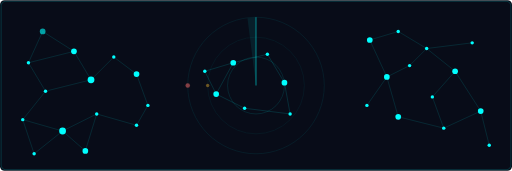
t = 0.00 s
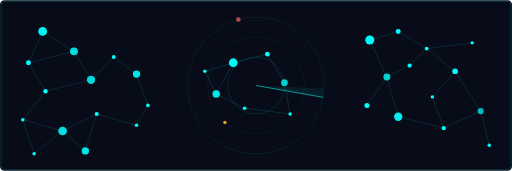
t = 1.67 s
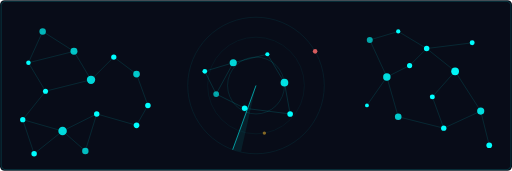
t = 3.33 s
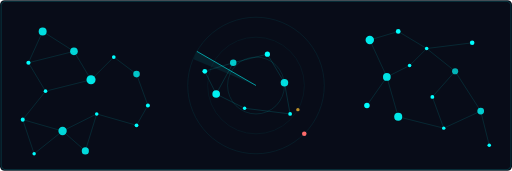
t = 5.00 s
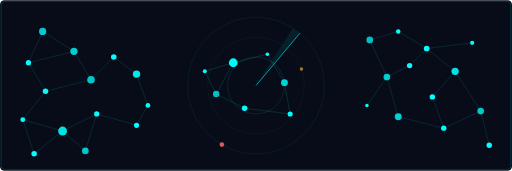
t = 6.67 s
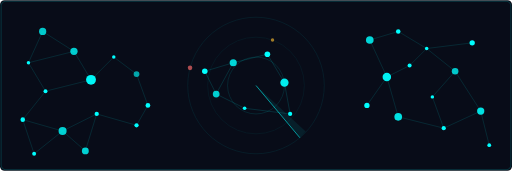
t = 8.33 s

The animated SVG that drew these frames (rendered in a browser with its animation timeline set to each time). Animation: 54 SMIL elements (animate=50,animateMotion=2,animateTransform=2); frames cover the first 8.33 s, repeats indefinitely.

<svg xmlns="http://www.w3.org/2000/svg" viewBox="0 0 900 300" width="900" height="300">
  <rect width="900" height="300" rx="8" fill="#080c18"/>
  <rect x="2" y="2" width="896" height="296" rx="8" fill="none" stroke="#00FFFF" stroke-width="1" stroke-opacity="0.3"/>

  <!-- Concentric radar rings -->
  <circle cx="450" cy="150" r="120" fill="none" stroke="#00FFFF" stroke-width="0.6" stroke-opacity="0.2"/>
  <circle cx="450" cy="150" r="85" fill="none" stroke="#00FFFF" stroke-width="0.6" stroke-opacity="0.15"/>
  <circle cx="450" cy="150" r="50" fill="none" stroke="#00FFFF" stroke-width="0.6" stroke-opacity="0.3"/>
  
  <!-- Radar sweep line (SMIL rotate) -->
  <line x1="450" y1="150" x2="450" y2="30" stroke="#00FFFF" stroke-width="1.5" stroke-opacity="0.6">
    <animateTransform attributeName="transform" type="rotate" from="0 450 150" to="360 450 150" dur="6s" repeatCount="indefinite"/>
  </line>
  
  <!-- Radar glow trail -->
  <path d="M450,150 L435,32 L450,30 Z" fill="#00FFFF" opacity="0.08">
    <animateTransform attributeName="transform" type="rotate" from="0 450 150" to="360 450 150" dur="6s" repeatCount="indefinite"/>
  </path>

  <!-- LEFT CLUSTER - Constellation nodes with SMIL pulse -->
  <!-- Edges first (behind nodes) -->
  <g stroke="#00FFFF" stroke-width="0.8" fill="none" stroke-opacity="0.25">
    <line x1="75" y1="55" x2="130" y2="90"/>
    <line x1="75" y1="55" x2="50" y2="110"/>
    <line x1="130" y1="90" x2="160" y2="140"/>
    <line x1="50" y1="110" x2="80" y2="160"/>
    <line x1="80" y1="160" x2="160" y2="140"/>
    <line x1="160" y1="140" x2="200" y2="100"/>
    <line x1="200" y1="100" x2="240" y2="130"/>
    <line x1="80" y1="160" x2="40" y2="210"/>
    <line x1="40" y1="210" x2="110" y2="230"/>
    <line x1="110" y1="230" x2="170" y2="200"/>
    <line x1="170" y1="200" x2="240" y2="220"/>
    <line x1="110" y1="230" x2="60" y2="270"/>
    <line x1="110" y1="230" x2="150" y2="265"/>
    <line x1="150" y1="265" x2="170" y2="200"/>
    <line x1="240" y1="130" x2="260" y2="185"/>
    <line x1="260" y1="185" x2="240" y2="220"/>
    <line x1="50" y1="110" x2="130" y2="90"/>
    <line x1="40" y1="210" x2="60" y2="270"/>
  </g>
  
  <!-- Nodes with SMIL pulsing -->
  <circle cx="75" cy="55" fill="#00FFFF" r="5"><animate attributeName="r" values="5;8;5" dur="3s" repeatCount="indefinite"/><animate attributeName="opacity" values="0.6;1;0.6" dur="3s" repeatCount="indefinite"/></circle>
  <circle cx="50" cy="110" fill="#00FFFF" r="3"><animate attributeName="r" values="3;5;3" dur="4s" repeatCount="indefinite" begin="0.3s"/></circle>
  <circle cx="130" cy="90" fill="#00FFFF" r="5"><animate attributeName="r" values="5;8;5" dur="3.5s" repeatCount="indefinite" begin="0.5s"/><animate attributeName="opacity" values="0.6;1;0.6" dur="3.5s" repeatCount="indefinite" begin="0.5s"/></circle>
  <circle cx="80" cy="160" fill="#00FFFF" r="3"><animate attributeName="r" values="3;5;3" dur="4s" repeatCount="indefinite" begin="0.8s"/></circle>
  <circle cx="160" cy="140" fill="#00FFFF" r="6"><animate attributeName="r" values="6;9;6" dur="3s" repeatCount="indefinite" begin="1s"/><animate attributeName="opacity" values="0.7;1;0.7" dur="3s" repeatCount="indefinite" begin="1s"/></circle>
  <circle cx="200" cy="100" fill="#00FFFF" r="3"><animate attributeName="r" values="3;5;3" dur="3.5s" repeatCount="indefinite" begin="1.3s"/></circle>
  <circle cx="240" cy="130" fill="#00FFFF" r="5"><animate attributeName="r" values="5;7;5" dur="4s" repeatCount="indefinite" begin="0.2s"/><animate attributeName="opacity" values="0.6;1;0.6" dur="4s" repeatCount="indefinite" begin="0.2s"/></circle>
  <circle cx="40" cy="210" fill="#00FFFF" r="3"><animate attributeName="r" values="3;5;3" dur="3s" repeatCount="indefinite" begin="1.6s"/></circle>
  <circle cx="110" cy="230" fill="#00FFFF" r="6"><animate attributeName="r" values="6;9;6" dur="3.5s" repeatCount="indefinite" begin="0.7s"/><animate attributeName="opacity" values="0.7;1;0.7" dur="3.5s" repeatCount="indefinite" begin="0.7s"/></circle>
  <circle cx="170" cy="200" fill="#00FFFF" r="3"><animate attributeName="r" values="3;5;3" dur="4s" repeatCount="indefinite" begin="1.1s"/></circle>
  <circle cx="60" cy="270" fill="#00FFFF" r="3"><animate attributeName="r" values="3;5;3" dur="3s" repeatCount="indefinite" begin="2s"/></circle>
  <circle cx="150" cy="265" fill="#00FFFF" r="5"><animate attributeName="r" values="5;7;5" dur="3.5s" repeatCount="indefinite" begin="0.4s"/><animate attributeName="opacity" values="0.6;1;0.6" dur="3.5s" repeatCount="indefinite" begin="0.4s"/></circle>
  <circle cx="260" cy="185" fill="#00FFFF" r="3"><animate attributeName="r" values="3;5;3" dur="4s" repeatCount="indefinite" begin="1.5s"/></circle>
  <circle cx="240" cy="220" fill="#00FFFF" r="3"><animate attributeName="r" values="3;5;3" dur="3s" repeatCount="indefinite" begin="1.8s"/></circle>

  <!-- CENTER RADAR NODES -->
  <g stroke="#00FFFF" stroke-width="0.8" fill="none" stroke-opacity="0.3">
    <line x1="410" y1="110" x2="470" y2="95"/>
    <line x1="470" y1="95" x2="500" y2="145"/>
    <line x1="500" y1="145" x2="510" y2="200"/>
    <line x1="410" y1="110" x2="380" y2="165"/>
    <line x1="380" y1="165" x2="430" y2="190"/>
    <line x1="430" y1="190" x2="510" y2="200"/>
    <line x1="360" y1="125" x2="410" y2="110"/>
    <line x1="360" y1="125" x2="380" y2="165"/>
  </g>
  <circle cx="410" cy="110" fill="#00FFFF" r="5"><animate attributeName="r" values="5;8;5" dur="2.5s" repeatCount="indefinite" begin="0.3s"/><animate attributeName="opacity" values="0.7;1;0.7" dur="2.5s" repeatCount="indefinite" begin="0.3s"/></circle>
  <circle cx="470" cy="95" fill="#00FFFF" r="3"><animate attributeName="r" values="3;5;3" dur="3s" repeatCount="indefinite" begin="0.8s"/></circle>
  <circle cx="500" cy="145" fill="#00FFFF" r="5"><animate attributeName="r" values="5;8;5" dur="3s" repeatCount="indefinite" begin="1.2s"/><animate attributeName="opacity" values="0.7;1;0.7" dur="3s" repeatCount="indefinite" begin="1.2s"/></circle>
  <circle cx="430" cy="190" fill="#00FFFF" r="3"><animate attributeName="r" values="3;5;3" dur="3.5s" repeatCount="indefinite" begin="1.5s"/></circle>
  <circle cx="380" cy="165" fill="#00FFFF" r="5"><animate attributeName="r" values="5;7;5" dur="2.8s" repeatCount="indefinite" begin="0.6s"/><animate attributeName="opacity" values="0.6;1;0.6" dur="2.8s" repeatCount="indefinite" begin="0.6s"/></circle>
  <circle cx="510" cy="200" fill="#00FFFF" r="3"><animate attributeName="r" values="3;5;3" dur="3s" repeatCount="indefinite" begin="1.8s"/></circle>
  <circle cx="360" cy="125" fill="#00FFFF" r="3"><animate attributeName="r" values="3;5;3" dur="4s" repeatCount="indefinite" begin="2.2s"/></circle>

  <!-- RIGHT CLUSTER -->
  <g stroke="#00FFFF" stroke-width="0.8" fill="none" stroke-opacity="0.25">
    <line x1="650" y1="70" x2="700" y2="55"/>
    <line x1="700" y1="55" x2="750" y2="85"/>
    <line x1="650" y1="70" x2="680" y2="135"/>
    <line x1="680" y1="135" x2="720" y2="115"/>
    <line x1="720" y1="115" x2="750" y2="85"/>
    <line x1="750" y1="85" x2="800" y2="125"/>
    <line x1="750" y1="85" x2="830" y2="75"/>
    <line x1="800" y1="125" x2="760" y2="170"/>
    <line x1="680" y1="135" x2="700" y2="205"/>
    <line x1="680" y1="135" x2="645" y2="185"/>
    <line x1="700" y1="205" x2="780" y2="225"/>
    <line x1="760" y1="170" x2="780" y2="225"/>
    <line x1="800" y1="125" x2="845" y2="195"/>
    <line x1="845" y1="195" x2="860" y2="255"/>
    <line x1="780" y1="225" x2="845" y2="195"/>
  </g>
  <circle cx="650" cy="70" fill="#00FFFF" r="5"><animate attributeName="r" values="5;8;5" dur="3s" repeatCount="indefinite" begin="0.2s"/><animate attributeName="opacity" values="0.6;1;0.6" dur="3s" repeatCount="indefinite" begin="0.2s"/></circle>
  <circle cx="700" cy="55" fill="#00FFFF" r="3"><animate attributeName="r" values="3;5;3" dur="3.5s" repeatCount="indefinite" begin="0.5s"/></circle>
  <circle cx="720" cy="115" fill="#00FFFF" r="3"><animate attributeName="r" values="3;5;3" dur="4s" repeatCount="indefinite" begin="0.9s"/></circle>
  <circle cx="680" cy="135" fill="#00FFFF" r="5"><animate attributeName="r" values="5;8;5" dur="3s" repeatCount="indefinite" begin="1.1s"/><animate attributeName="opacity" values="0.7;1;0.7" dur="3s" repeatCount="indefinite" begin="1.1s"/></circle>
  <circle cx="750" cy="85" fill="#00FFFF" r="3"><animate attributeName="r" values="3;5;3" dur="3.5s" repeatCount="indefinite" begin="1.4s"/></circle>
  <circle cx="800" cy="125" fill="#00FFFF" r="5"><animate attributeName="r" values="5;7;5" dur="3s" repeatCount="indefinite" begin="1.7s"/><animate attributeName="opacity" values="0.6;1;0.6" dur="3s" repeatCount="indefinite" begin="1.7s"/></circle>
  <circle cx="830" cy="75" fill="#00FFFF" r="3"><animate attributeName="r" values="3;5;3" dur="4s" repeatCount="indefinite" begin="2s"/></circle>
  <circle cx="760" cy="170" fill="#00FFFF" r="3"><animate attributeName="r" values="3;5;3" dur="3s" repeatCount="indefinite" begin="2.3s"/></circle>
  <circle cx="700" cy="205" fill="#00FFFF" r="5"><animate attributeName="r" values="5;8;5" dur="3.5s" repeatCount="indefinite" begin="0.3s"/><animate attributeName="opacity" values="0.7;1;0.7" dur="3.5s" repeatCount="indefinite" begin="0.3s"/></circle>
  <circle cx="645" cy="185" fill="#00FFFF" r="3"><animate attributeName="r" values="3;5;3" dur="3s" repeatCount="indefinite" begin="0.6s"/></circle>
  <circle cx="780" cy="225" fill="#00FFFF" r="3"><animate attributeName="r" values="3;5;3" dur="4s" repeatCount="indefinite" begin="1s"/></circle>
  <circle cx="845" cy="195" fill="#00FFFF" r="5"><animate attributeName="r" values="5;7;5" dur="3s" repeatCount="indefinite" begin="1.3s"/><animate attributeName="opacity" values="0.6;1;0.6" dur="3s" repeatCount="indefinite" begin="1.3s"/></circle>
  <circle cx="860" cy="255" fill="#00FFFF" r="3"><animate attributeName="r" values="3;5;3" dur="3.5s" repeatCount="indefinite" begin="1.6s"/></circle>

  <!-- Orbiting satellite dots -->
  <circle r="4" fill="#FF6B6B">
    <animateMotion dur="8s" repeatCount="indefinite" path="M450,150 m-120,0 a120,120 0 1,1 240,0 a120,120 0 1,1 -240,0"/>
    <animate attributeName="opacity" values="0.5;1;0.5" dur="2s" repeatCount="indefinite"/>
  </circle>
  <circle r="3" fill="#FFBD2E">
    <animateMotion dur="12s" repeatCount="indefinite" path="M450,150 m-85,0 a85,85 0 1,0 170,0 a85,85 0 1,0 -170,0"/>
    <animate attributeName="opacity" values="0.4;0.9;0.4" dur="3s" repeatCount="indefinite"/>
  </circle>
</svg>
